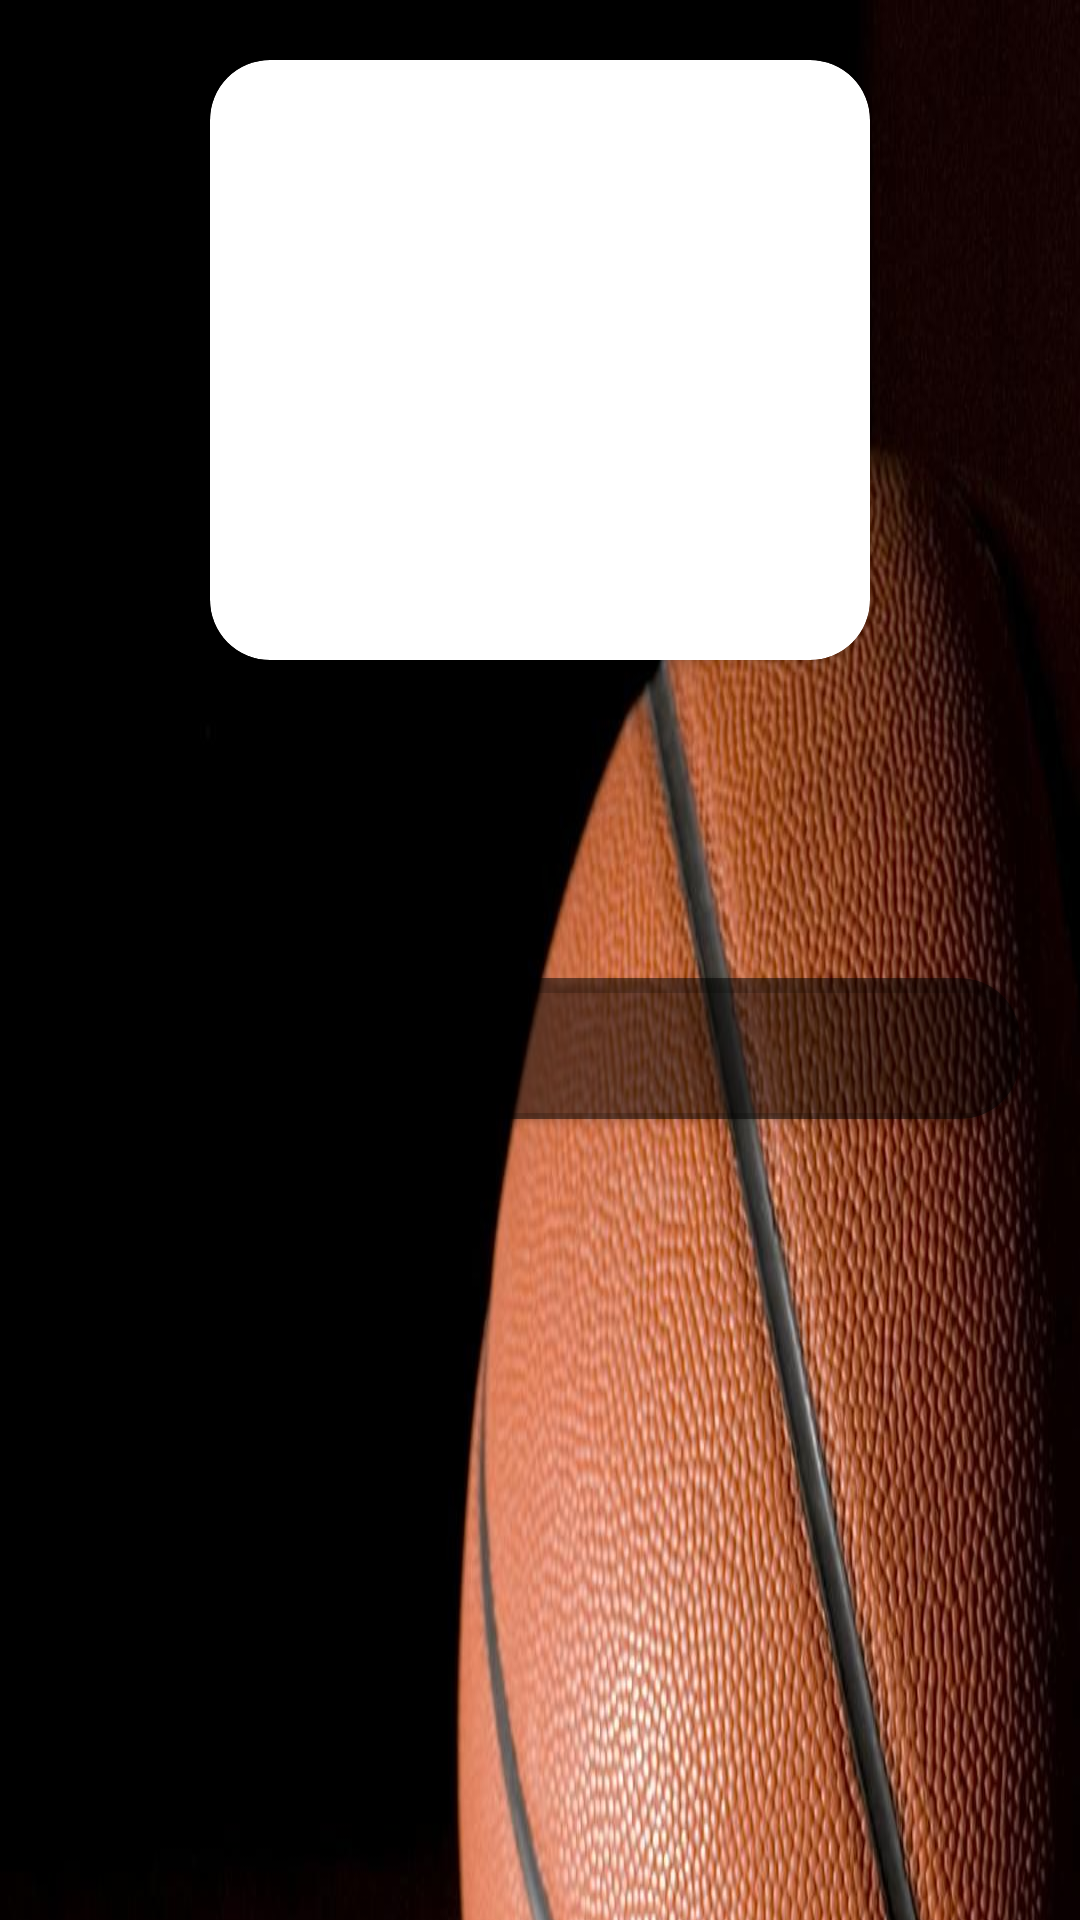

Write the Android layout XML for this screen, with the resource values it uses.
<!-- AndroidManifest.xml: application theme AppTheme -->
<!-- res/layout/activity_nba_team_detail.xml -->
<?xml version="1.0" encoding="utf-8"?>
<androidx.core.widget.NestedScrollView
    xmlns:android="http://schemas.android.com/apk/res/android"
    android:layout_width="match_parent"
    android:layout_height="match_parent"
    android:fillViewport="true"
    >
    <RelativeLayout
        android:layout_width="match_parent"
        android:layout_height="match_parent"
        android:background="@drawable/background"
        xmlns:app="http://schemas.android.com/apk/res-auto">

        <androidx.cardview.widget.CardView
            android:id="@+id/cardView_logo"
            android:layout_width="220dp"
            android:layout_height="200dp"
            android:layout_centerHorizontal="true"
            android:layout_marginTop="20dp"
            android:background="@android:color/white"
            app:cardCornerRadius="20dp"

            >
            <ImageView
                android:id="@+id/imageView_team_logo_detail"
                android:layout_width="match_parent"
                android:layout_height="match_parent"
                android:scaleType="fitXY"
               ></ImageView>
        </androidx.cardview.widget.CardView>




        <TextView
            android:id="@+id/textView_item_team_name_detail_font_size"
            android:layout_below="@id/cardView_logo"
            android:layout_marginTop="20dp"
            android:layout_width="match_parent"
            android:layout_height="wrap_content"
            android:textSize="@dimen/item_team_name_detail_font_size_2"
            android:textStyle="bold"
            android:gravity="center"
            android:textColor="@color/logo_main_2"
            ></TextView>

        <TextView
            android:id="@+id/textView_kurulus_tarih"
            android:layout_below="@id/textView_item_team_name_detail_font_size"
            android:layout_marginTop="20dp"
            android:layout_width="match_parent"
            android:layout_height="wrap_content"
            android:textColor="@color/logo_main_2"
            android:gravity="center"
            ></TextView>

        <androidx.cardview.widget.CardView
            android:layout_below="@id/textView_kurulus_tarih"
            android:layout_width="match_parent"
            android:layout_height="wrap_content"
            app:cardCornerRadius="20dp"
            android:layout_marginTop="20dp"
            android:layout_marginLeft="20dp"
            android:layout_marginRight="20dp"
            android:layout_marginBottom="20dp"
            app:cardBackgroundColor="@color/transparent"
            >




            <TextView
                android:id="@+id/textView_detail_of_team"
                android:layout_width="match_parent"
                android:layout_height="wrap_content"
                android:gravity="center"
                android:textSize="@dimen/item_team_name_detail_font_size_2"
                android:layout_marginTop="10dp"
                android:layout_marginLeft="5dp"
                android:layout_marginRight="5dp"
                android:layout_marginBottom="10dp"
                android:textColor="@color/logo_main_2"
                ></TextView>
        </androidx.cardview.widget.CardView>


    </RelativeLayout>
</androidx.core.widget.NestedScrollView>
<!-- resources referenced by this layout -->
<resources>
  <color name="logo_main_2">#d8b836</color>
  <color name="transparent">#80000000</color>
  <dimen name="item_team_name_detail_font_size_2">20dp</dimen>
  <!-- drawable background: jpg bitmap (drawable, 206486 bytes) -->
  <style name="AppTheme" parent="Theme.AppCompat.Light.DarkActionBar">
          
          <item name="colorPrimary">@color/logo_main</item>
          <item name="colorPrimaryDark">@color/logo_main</item>
          <item name="colorAccent">@color/logo_main_2</item>
          <item name="windowActionBar">false</item>
          <item name="windowNoTitle">true</item>
      </style>
  <color name="logo_main">#9F4D27</color>
</resources>
